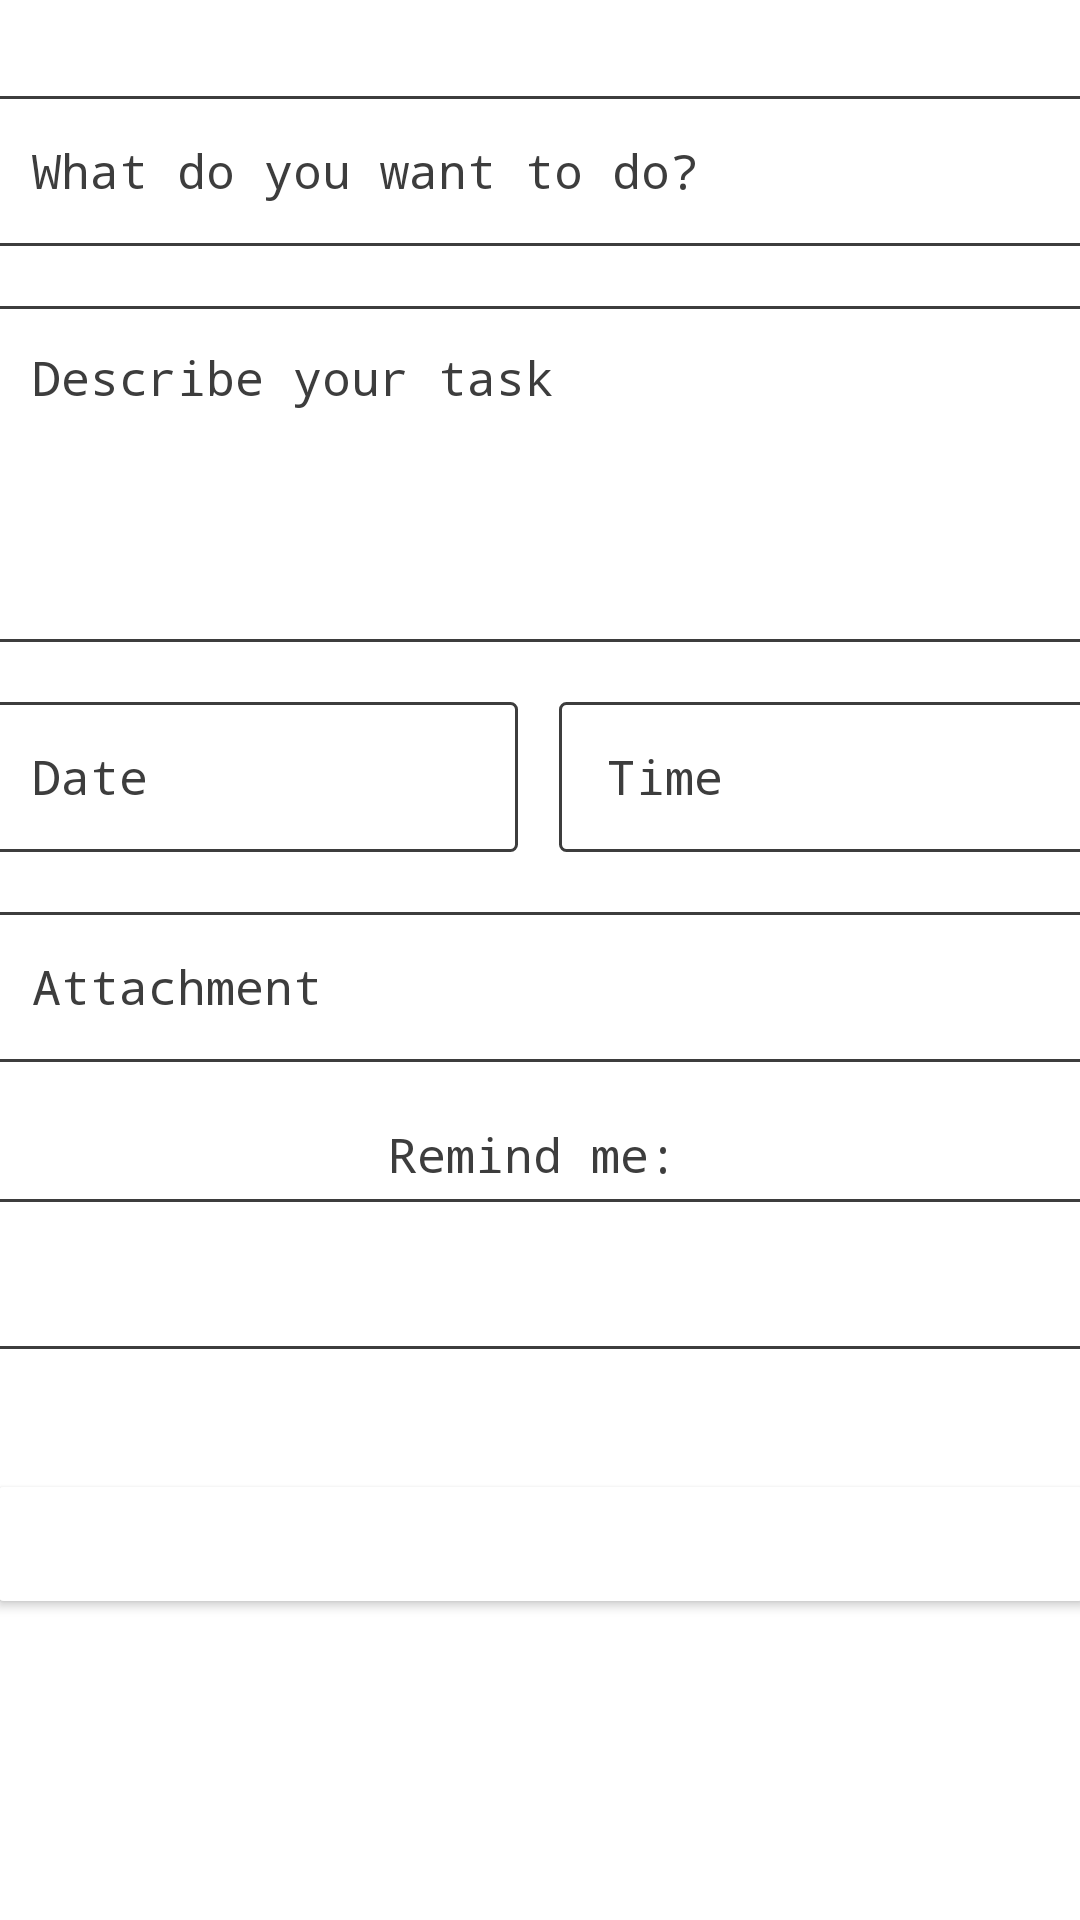

Reconstruct the res/layout file that produces this screen, plus the resources it refers to.
<!-- AndroidManifest.xml: application theme Theme.Hippo -->
<!-- res/layout/fragment_compose.xml -->
<?xml version="1.0" encoding="utf-8"?>
<androidx.constraintlayout.widget.ConstraintLayout xmlns:android="http://schemas.android.com/apk/res/android"
    xmlns:app="http://schemas.android.com/apk/res-auto"
    xmlns:tools="http://schemas.android.com/tools"
    android:layout_width="match_parent"
    android:layout_height="match_parent">

    <EditText
        android:id="@+id/etCompose_task_description"
        style="@style/Widget.Material3.TextInputEditText.OutlinedBox.Dense"
        android:layout_width="370dp"
        android:layout_height="112dp"
        android:layout_marginTop="20dp"
        android:background="@drawable/back"
        android:ems="10"
        android:fontFamily="monospace"
        android:gravity="start|top"
        android:hint="Describe your task"
        android:inputType="textMultiLine"
        android:textColor="@color/minimal"
        android:textColorHint="@color/minimal"
        android:textSize="16sp"
        app:layout_constraintEnd_toEndOf="@+id/etCompose_task_title"
        app:layout_constraintHorizontal_bias="0.497"
        app:layout_constraintStart_toStartOf="@+id/etCompose_task_title"
        app:layout_constraintTop_toBottomOf="@+id/etCompose_task_title" />

    <EditText
        android:id="@+id/etCompose_task_title"
        style="@style/Widget.Material3.TextInputEditText.OutlinedBox.Dense"
        android:layout_width="370dp"
        android:layout_height="50dp"
        android:layout_marginStart="10dp"
        android:layout_marginTop="32dp"
        android:layout_marginEnd="10dp"
        android:background="@drawable/back"
        android:ems="10"
        android:fontFamily="monospace"
        android:hint="What do you want to do?"
        android:textColor="@color/minimal"
        android:textColorHint="@color/minimal"
        android:textSize="16sp"
        app:layout_constraintEnd_toEndOf="parent"
        app:layout_constraintHorizontal_bias="0.533"
        app:layout_constraintStart_toStartOf="parent"
        app:layout_constraintTop_toTopOf="parent" />

    <EditText
        android:id="@+id/etCompose_task_date"
        style="@style/Widget.Material3.TextInputEditText.OutlinedBox.Dense"
        android:layout_width="178dp"
        android:layout_height="50dp"
        android:layout_marginTop="20dp"
        android:background="@drawable/back"
        android:ems="10"
        android:fontFamily="monospace"
        android:hint="Date"
        android:inputType="date"
        android:textColor="@color/minimal"
        android:textColorHint="@color/minimal"
        android:textSize="16sp"
        app:layout_constraintStart_toStartOf="@+id/etCompose_task_description"
        app:layout_constraintTop_toBottomOf="@+id/etCompose_task_description"
        />

    <EditText
        android:id="@+id/etCompose_task_time"
        style="@style/Widget.Material3.TextInputEditText.OutlinedBox.Dense"
        android:layout_width="178dp"
        android:layout_height="50dp"
        android:layout_marginTop="20dp"
        android:background="@drawable/back"
        android:ems="10"
        android:fontFamily="monospace"
        android:hint="Time"
        android:inputType="time"
        android:textColor="@color/minimal"
        android:textColorHint="@color/minimal"
        android:textSize="16sp"
        app:layout_constraintEnd_toEndOf="@+id/etCompose_task_description"
        app:layout_constraintHorizontal_bias="1.0"
        app:layout_constraintStart_toEndOf="@+id/etCompose_task_date"
        app:layout_constraintTop_toBottomOf="@+id/etCompose_task_description" />

    <TextView
        android:id="@+id/tvCompose_task_reminder"
        android:layout_width="wrap_content"
        android:layout_height="wrap_content"
        android:layout_marginTop="20dp"
        android:fontFamily="monospace"
        android:text="Remind me:"
        android:textColor="@color/minimal"
        android:textSize="16sp"
        app:layout_constraintEnd_toEndOf="@+id/etCompose_task_time"
        app:layout_constraintHorizontal_bias="0.494"
        app:layout_constraintStart_toStartOf="@+id/etCompose_task_date"
        app:layout_constraintTop_toBottomOf="@+id/tvCompose_task_attachment" />

    <Spinner
        android:id="@+id/spinCompose_task_reminder"
        style="@style/Widget.AppCompat.Spinner.DropDown"
        android:layout_width="370dp"
        android:layout_height="50dp"
        android:layout_marginTop="4dp"
        android:background="@drawable/back"
        android:fontFamily="monospace"
        android:spinnerMode="dropdown"
        android:textColor="@color/minimal"
        android:textSize="16sp"
        app:layout_constraintEnd_toEndOf="@+id/tvCompose_task_attachment"
        app:layout_constraintHorizontal_bias="0.0"
        app:layout_constraintStart_toStartOf="@+id/tvCompose_task_attachment"
        app:layout_constraintTop_toBottomOf="@+id/tvCompose_task_reminder" />

    <TextView
        android:id="@+id/tvCompose_task_attachment"
        style="@style/Widget.Material3.TextInputEditText.OutlinedBox.Dense"
        android:layout_width="370dp"
        android:layout_height="50dp"
        android:layout_marginTop="20dp"
        android:background="@drawable/back"
        android:fontFamily="monospace"
        android:text="Attachment"
        android:textColor="@color/minimal"
        android:textSize="16sp"
        app:layout_constraintEnd_toEndOf="@+id/etCompose_task_time"
        app:layout_constraintHorizontal_bias="0.0"
        app:layout_constraintStart_toStartOf="@+id/etCompose_task_date"
        app:layout_constraintTop_toBottomOf="@+id/etCompose_task_date" />

    <Button
        android:id="@+id/btnCompose_task_create"
        style="@style/Widget.AppCompat.Button.Colored"
        android:layout_width="370dp"
        android:layout_height="50dp"
        android:layout_marginTop="40dp"
        android:backgroundTintMode="add"
        android:text="Create Task"
        android:textColor="@color/white"
        android:textSize="16sp"
        app:layout_constraintEnd_toEndOf="parent"
        app:layout_constraintStart_toStartOf="parent"
        app:layout_constraintTop_toBottomOf="@+id/spinCompose_task_reminder" />

</androidx.constraintlayout.widget.ConstraintLayout>
<!-- resources referenced by this layout -->
<resources>
  <color name="minimal">#3D3D3D</color>
  <color name="white">#FFFFFFFF</color>
  <!-- drawable back (drawable) -->
  <?xml version="1.0" encoding="utf-8"?>
  <shape xmlns:android="http://schemas.android.com/apk/res/android"
      android:shape="rectangle" >
  
      
      <solid
          android:color="@color/white" >
      </solid>
  
      
      <stroke
          android:width="1dp"
          android:color="@color/minimal" >
      </stroke>
  
      
      <corners
          android:radius="2dp"   >
      </corners>
  
  </shape>
  <style name="Theme.Hippo" parent="Theme.MaterialComponents.DayNight.NoActionBar">
          
          <item name="colorPrimary">@color/minimal</item>
          <item name="colorPrimaryVariant">@color/purple_700</item>
          <item name="colorOnPrimary">@color/white</item>
          
          <item name="colorSecondary">@color/teal_200</item>
          <item name="colorSecondaryVariant">@color/teal_700</item>
          <item name="colorOnSecondary">@color/white</item>
          
          <item name="android:statusBarColor" tools:targetApi="l">?attr/colorPrimaryVariant</item>
          
      </style>
  <color name="purple_700">#FF3700B3</color>
  <color name="teal_200">#FF03DAC5</color>
  <color name="teal_700">#FF018786</color>
</resources>
